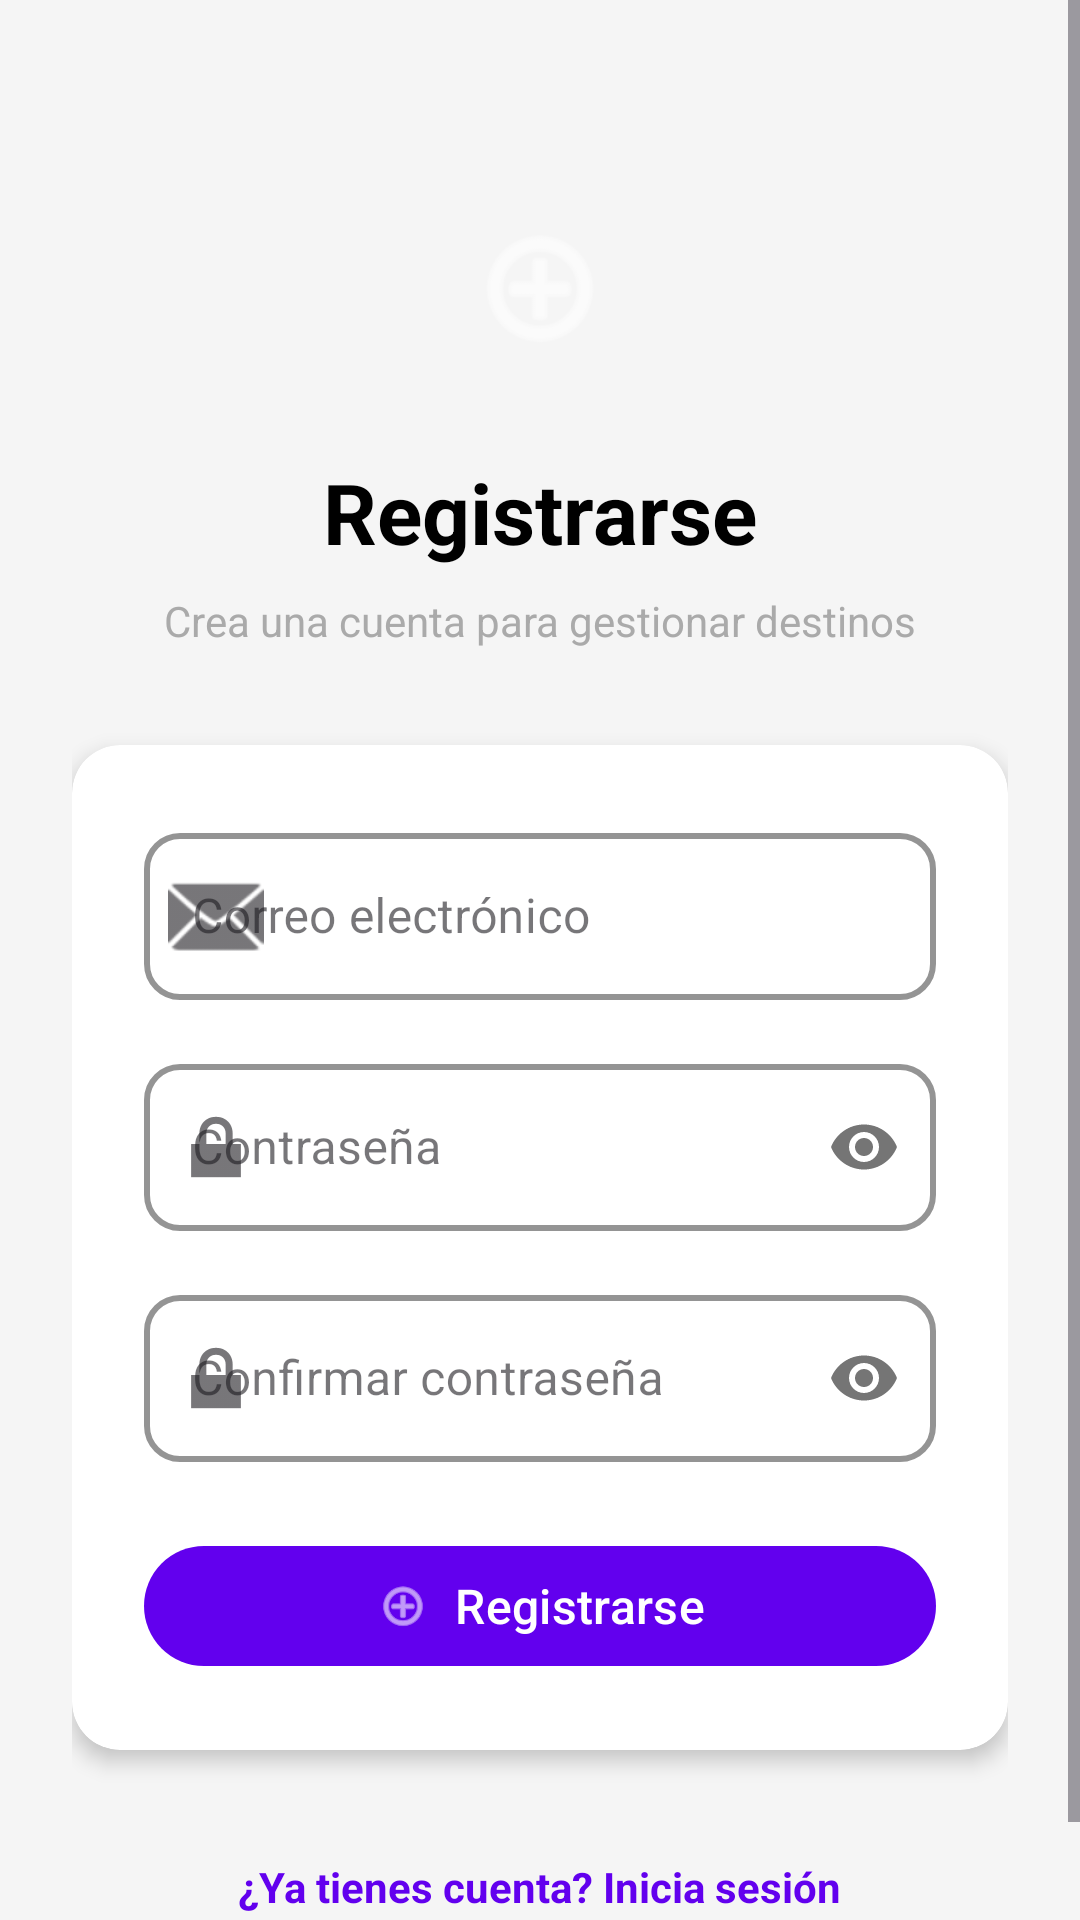

Write the Android layout XML for this screen, with the resource values it uses.
<!-- AndroidManifest.xml: application theme Theme.Material3.DayNight.NoActionBar -->
<!-- res/layout/activity_register.xml -->
<?xml version="1.0" encoding="utf-8"?>
<ScrollView xmlns:android="http://schemas.android.com/apk/res/android"
    xmlns:app="http://schemas.android.com/apk/res-auto"
    android:layout_width="match_parent"
    android:layout_height="match_parent"
    android:background="#F5F5F5"
    android:fillViewport="true">

    <LinearLayout
        android:layout_width="match_parent"
        android:layout_height="wrap_content"
        android:orientation="vertical"
        android:gravity="center"
        android:padding="24dp"
        android:minHeight="600dp">

        <ImageView
            android:layout_width="80dp"
            android:layout_height="80dp"
            android:layout_marginTop="32dp"
            android:layout_marginBottom="16dp"
            android:src="@android:drawable/ic_menu_add"
            android:background="@drawable/circle_icon_background"
            android:padding="16dp"
            android:contentDescription="@string/register_button"
            app:tint="@android:color/white" />

        <TextView
            android:layout_width="wrap_content"
            android:layout_height="wrap_content"
            android:text="@string/register_button"
            android:textSize="28sp"
            android:textStyle="bold"
            android:textColor="@android:color/black"
            android:layout_marginBottom="8dp" />

        <TextView
            android:layout_width="wrap_content"
            android:layout_height="wrap_content"
            android:text="@string/register_subtitulo"
            android:textSize="14sp"
            android:textColor="@android:color/darker_gray"
            android:layout_marginBottom="32dp" />

        <androidx.cardview.widget.CardView
            android:layout_width="match_parent"
            android:layout_height="wrap_content"
            app:cardCornerRadius="16dp"
            app:cardElevation="4dp"
            app:cardBackgroundColor="@android:color/white">

            <LinearLayout
                android:layout_width="match_parent"
                android:layout_height="wrap_content"
                android:orientation="vertical"
                android:padding="24dp">

                <com.google.android.material.textfield.TextInputLayout
                    android:id="@+id/tilEmail"
                    android:layout_width="match_parent"
                    android:layout_height="wrap_content"
                    android:hint="@string/email_hint"
                    style="@style/CustomTextInputLayout"
                    app:startIconDrawable="@android:drawable/ic_dialog_email">

                    <com.google.android.material.textfield.TextInputEditText
                        android:id="@+id/etEmail"
                        android:layout_width="match_parent"
                        android:layout_height="wrap_content"
                        android:inputType="textEmailAddress"
                        android:textColor="@android:color/black"
                        android:textSize="16sp" />
                </com.google.android.material.textfield.TextInputLayout>

                <com.google.android.material.textfield.TextInputLayout
                    android:id="@+id/tilPassword"
                    android:layout_width="match_parent"
                    android:layout_height="wrap_content"
                    android:layout_marginTop="16dp"
                    android:hint="@string/password_hint"
                    style="@style/CustomTextInputLayout"
                    app:passwordToggleEnabled="true"
                    app:startIconDrawable="@android:drawable/ic_lock_lock">

                    <com.google.android.material.textfield.TextInputEditText
                        android:id="@+id/etPassword"
                        android:layout_width="match_parent"
                        android:layout_height="wrap_content"
                        android:inputType="textPassword"
                        android:textColor="@android:color/black"
                        android:textSize="16sp" />
                </com.google.android.material.textfield.TextInputLayout>

                <com.google.android.material.textfield.TextInputLayout
                    android:id="@+id/tilConfirmPassword"
                    android:layout_width="match_parent"
                    android:layout_height="wrap_content"
                    android:layout_marginTop="16dp"
                    android:hint="@string/confirm_password_hint"
                    style="@style/CustomTextInputLayout"
                    app:passwordToggleEnabled="true"
                    app:startIconDrawable="@android:drawable/ic_lock_lock">

                    <com.google.android.material.textfield.TextInputEditText
                        android:id="@+id/etConfirmPassword"
                        android:layout_width="match_parent"
                        android:layout_height="wrap_content"
                        android:inputType="textPassword"
                        android:textColor="@android:color/black"
                        android:textSize="16sp" />
                </com.google.android.material.textfield.TextInputLayout>

                <com.google.android.material.button.MaterialButton
                    android:id="@+id/btnRegister"
                    android:layout_width="match_parent"
                    android:layout_height="wrap_content"
                    android:layout_marginTop="24dp"
                    android:text="@string/register_button"
                    android:textSize="16sp"
                    android:textColor="@android:color/white"
                    app:backgroundTint="@color/purple_500"
                    app:cornerRadius="24dp"
                    app:icon="@android:drawable/ic_menu_add"
                    app:iconGravity="textStart"
                    app:iconTint="@android:color/white" />

            </LinearLayout>
        </androidx.cardview.widget.CardView>

        <TextView
            android:id="@+id/tvLoginLink"
            android:layout_width="wrap_content"
            android:layout_height="wrap_content"
            android:layout_marginTop="24dp"
            android:padding="12dp"
            android:text="@string/login_link"
            android:textColor="@color/purple_500"
            android:textStyle="bold"
            android:textSize="14sp" />

    </LinearLayout>
</ScrollView>
<!-- resources referenced by this layout -->
<resources>
  <string name="confirm_password_hint">Confirmar contraseña</string>
  <string name="email_hint">Correo electrónico</string>
  <string name="login_link">¿Ya tienes cuenta? Inicia sesión</string>
  <string name="password_hint">Contraseña</string>
  <string name="register_button">Registrarse</string>
  <string name="register_subtitulo">Crea una cuenta para gestionar destinos</string>
  <style name="CustomTextInputLayout" parent="Widget.MaterialComponents.TextInputLayout.OutlinedBox">
          <item name="boxCornerRadiusTopStart">12dp</item>
          <item name="boxCornerRadiusTopEnd">12dp</item>
          <item name="boxCornerRadiusBottomStart">12dp</item>
          <item name="boxCornerRadiusBottomEnd">12dp</item>
          <item name="hintTextColor">@android:color/black</item>
          <item name="boxStrokeColor">@color/purple_500</item>
          <item name="boxStrokeWidth">2dp</item>
      </style>
  <!-- not gathered from this repository: default colours our renderer supplied (Android Studio template values) -->
  <color name="purple_500">#FF6200EE</color>
</resources>
